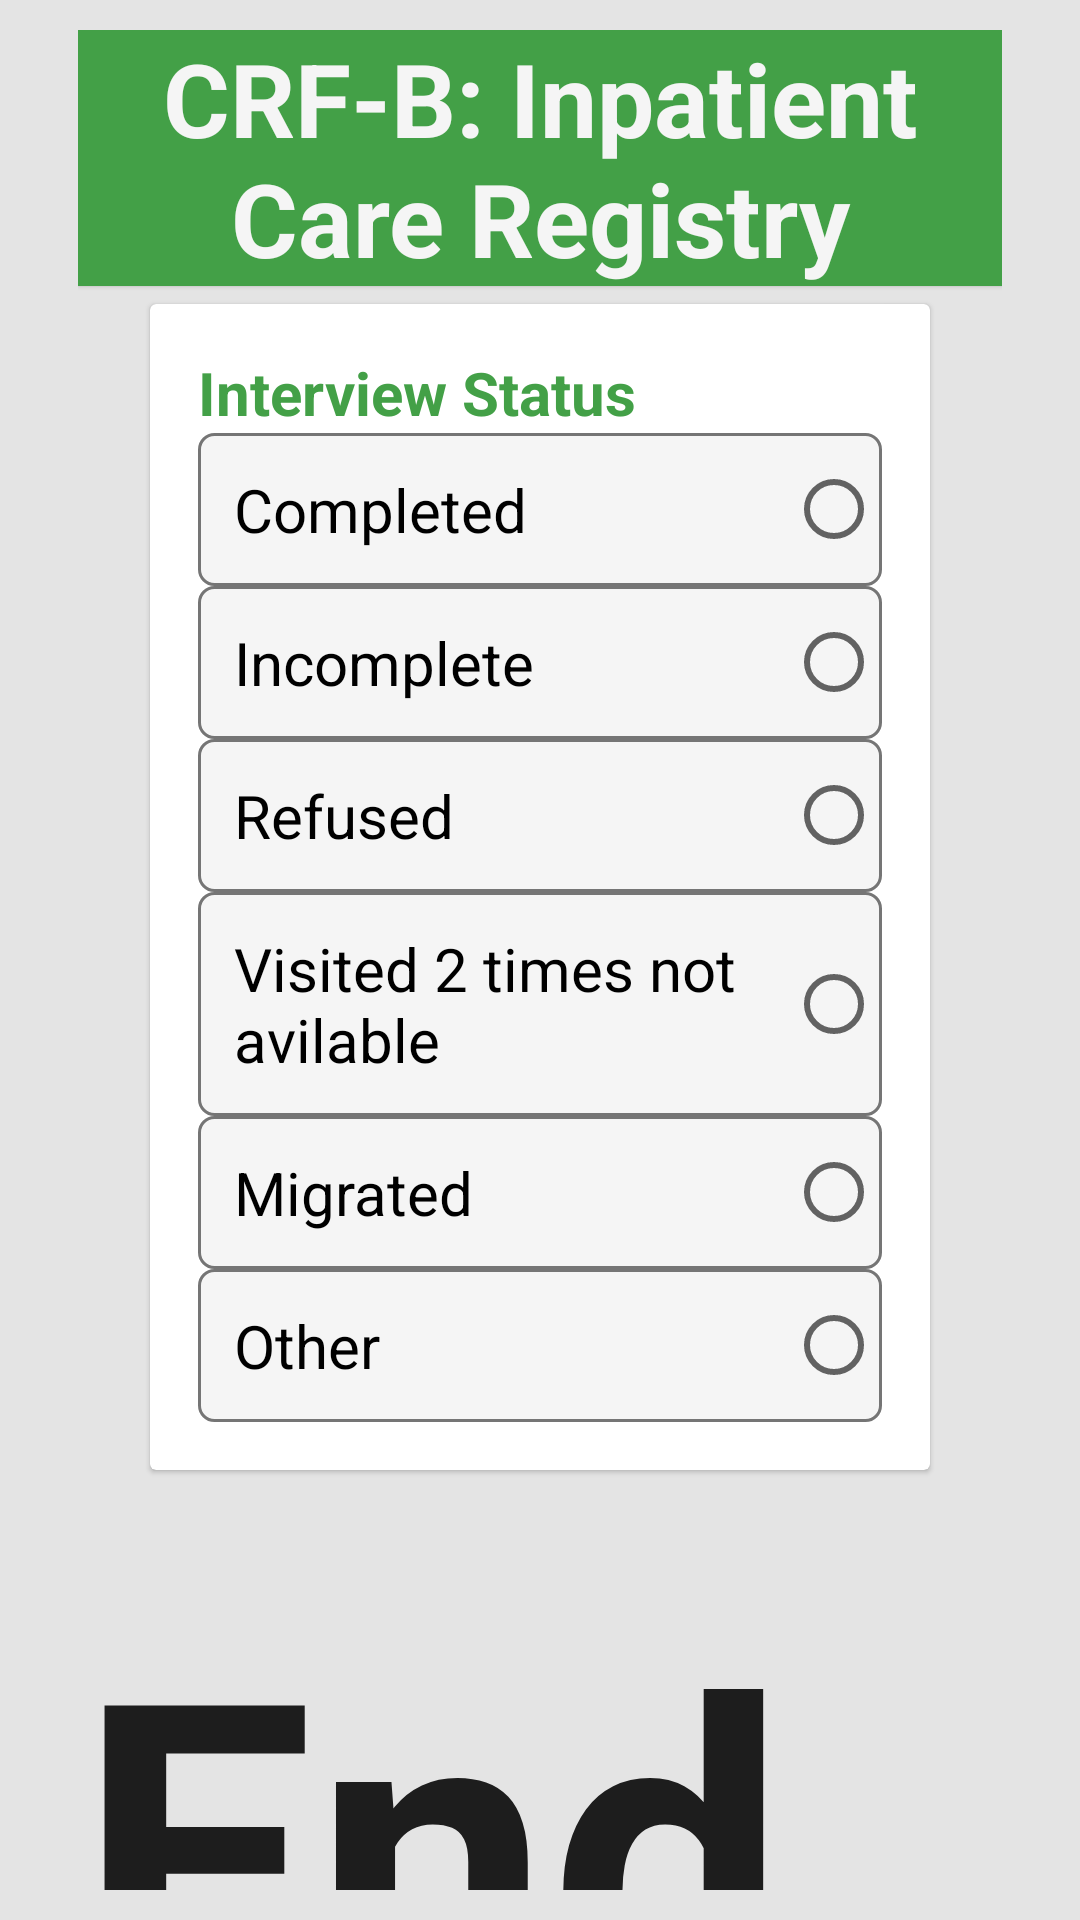

Reconstruct the res/layout file that produces this screen, plus the resources it refers to.
<!-- AndroidManifest.xml: application theme AppTheme -->
<!-- res/layout/activity_ending.xml -->
<?xml version="1.0" encoding="utf-8"?>
<layout xmlns:android="http://schemas.android.com/apk/res/android"
    xmlns:tools="http://schemas.android.com/tools"
    tools:context="edu.aku.dmu.casi_2019.ui.household.EndingActivity">

    <data>

        <import type="android.view.View" />

        <variable
            name="callback"
            type="edu.aku.dmu.uen_ec.ui.EndingActivity"/>

    </data>

    <LinearLayout
        android:layout_width="match_parent"
        android:layout_height="wrap_content"

        android:orientation="vertical">

        <ScrollView
            android:layout_width="match_parent"
            android:layout_height="match_parent"
            android:scrollbars="horizontal">

            <LinearLayout
                android:layout_width="match_parent"
                android:layout_height="wrap_content"
                android:layout_marginStart="16dp"
                android:layout_marginEnd="16dp"
                android:layoutDirection="rtl"
                android:orientation="vertical">

                <LinearLayout style="@style/linearlayout_view_wt_bound">

                    <TextView
                        style="null"
                        android:layout_width="match_parent"
                        android:layout_height="wrap_content"
                        android:background="@color/colorPrimary"
                        android:gravity="center"
                        android:text="CRF-B: Inpatient Care Registry"
                        android:textColor="@color/white"
                        android:textSize="34sp" />

                    <androidx.cardview.widget.CardView style="@style/cardView">

                        <LinearLayout style="@style/linearlayout_view_wt_bound">
                            
                            <TextView
                                android:layout_width="match_parent"
                                android:layout_height="wrap_content"
                                android:text="Interview Status" />

                            android:visibility="gone" />

                            <RadioGroup
                                android:id="@+id/istatus"
                                android:layout_width="match_parent"
                                android:layout_height="wrap_content">

                                <RadioButton
                                    android:id="@+id/istatusa"
                                    android:layout_width="match_parent"
                                    android:layout_height="wrap_content"
                                    android:text="Completed" />

                                <RadioButton
                                    android:id="@+id/istatusb"
                                    android:layout_width="match_parent"
                                    android:layout_height="wrap_content"
                                    android:text="Incomplete" />

                                <RadioButton
                                    android:id="@+id/istatusc"
                                    android:layout_width="match_parent"
                                    android:layout_height="wrap_content"
                                    android:text="Refused" />

                                <RadioButton
                                    android:id="@+id/istatusd"
                                    android:layout_width="match_parent"
                                    android:layout_height="wrap_content"
                                    android:text="Visited 2 times not avilable" />

                                <RadioButton
                                    android:id="@+id/istatuse"
                                    android:layout_width="match_parent"
                                    android:layout_height="wrap_content"
                                    android:text="Migrated" />

                                <RadioButton
                                    android:id="@+id/istatus96"
                                    android:layout_width="match_parent"
                                    android:layout_height="wrap_content"
                                    android:text="Other" />


                            </RadioGroup>
                        </LinearLayout>
                    </androidx.cardview.widget.CardView>

                    <EditText
                        android:id="@+id/istatus96x"
                        android:layout_width="match_parent"
                        android:layout_height="wrap_content"
                        android:digits="ABCDEFGHIJKLMNOPQRSTUVWXYZ abcdefghijklmnopqrstuvwxyz"
                        android:hint="other"
                        android:maxLength="40"
                        android:visibility="gone" />

                    <Button
                        android:id="@+id/btn_End"
                        android:layout_width="wrap_content"
                        android:layout_height="wrap_content"
                        android:layout_marginTop="24dp"
                        android:onClick="@{() -> callback.BtnEnd()}"
                        android:text="End Interview" />
                </LinearLayout>
            </LinearLayout>
        </ScrollView>
    </LinearLayout>
</layout>
<!-- resources referenced by this layout -->
<resources>
  <color name="colorPrimary">#43A047</color>
  <color name="white">#F5F5F5</color>
  <style name="cardView" parent="CardView">
          <item name="android:layout_width">match_parent</item>
          <item name="android:layout_height">wrap_content</item>
          <item name="android:layout_marginTop">6dp</item>
          <item name="android:layout_marginBottom">6dp</item>
          <item name="android:layout_marginRight">24dp</item>
          <item name="android:layout_marginLeft">24dp</item>
  
          <item name="contentPadding">16dp</item>
  
          <item name="cardCornerRadius">2dp</item>
          <item name="cardElevation">1dp</item>
      </style>
  <style name="linearlayout_view_wt_bound">
          <item name="android:layout_width">match_parent</item>
          <item name="android:layout_height">wrap_content</item>
          <item name="android:orientation">vertical</item>
          <item name="android:layout_margin">0dp</item>
          <item name="android:padding">0dp</item>
      </style>
  <style name="AppTheme" parent="Theme.MaterialComponents.DayNight.DarkActionBar">
          <item name="android:scrollViewStyle">@style/BackgroundStyle</item>
          <item name="android:textViewStyle">@style/labels</item>
          <item name="editTextStyle">@style/textInput</item>
          <item name="radioButtonStyle">@style/radiobutton</item>
          <item name="checkboxStyle">@style/checkbox</item>
          <item name="buttonStyle">@style/buttons</item>
          <item name="materialCardViewStyle">@style/cardView</item>
          
          <item name="android:typeface">sans</item>
  
      </style>
  <style name="BackgroundStyle">
          <item name="android:background">#e4e4e4</item>
          <item name="android:padding">10dp</item>
      </style>
  <style name="labels" parent="Widget.MaterialComponents.TextView">
          <item name="android:layout_width">match_parent</item>
          <item name="android:layout_height">wrap_content</item>
  
          <item name="android:textColor">@color/colorPrimary</item>
          <item name="android:textStyle">bold</item>
          <item name="android:textSize">20dp</item>
          
          <item name="android:elevation">1dp</item>
          
      </style>
  <style name="checkbox" parent="Widget.AppCompat.CompoundButton.CheckBox">
          <item name="android:layout_width">wrap_content</item>
          <item name="android:layout_height">wrap_content</item>
          <item name="android:textSize">20sp</item>
          <item name="android:layout_marginBottom">1dp</item>
          <item name="android:padding">12dp</item>
  
          <item name="android:background">@drawable/et_style</item>
          
          <item name="android:elevation">1dp</item>
      </style>
  <style name="buttons">
          <item name="android:layout_height">wrap_content</item>
          <item name="android:textSize">140sp</item>
          <item name="android:typeface">sans</item>
          <item name="android:textStyle">bold</item>
          <item name="android:layout_width">wrap_content</item>
          <item name="android:layout_margin">12dp</item>
          <item name="android:paddingStart">16dp</item>
          <item name="android:radius">2dp</item>
          <item name="android:minWidth">64dp</item>
          <item name="android:elevation">1dp</item>
      </style>
  <color name="grayOverlay">#7f7f7f7f</color>
  <!-- drawable et_style (drawable) -->
  <?xml version="1.0" encoding="utf-8"?>
  <shape xmlns:android="http://schemas.android.com/apk/res/android"
      android:shape="rectangle">
  
  
      <corners android:radius="5dp" />
      <solid android:color="@color/white" />
      <stroke
          android:width="1dp"
          android:color="@color/gray" />
  
  </shape>
  <color name="gray">#757575</color>
</resources>
